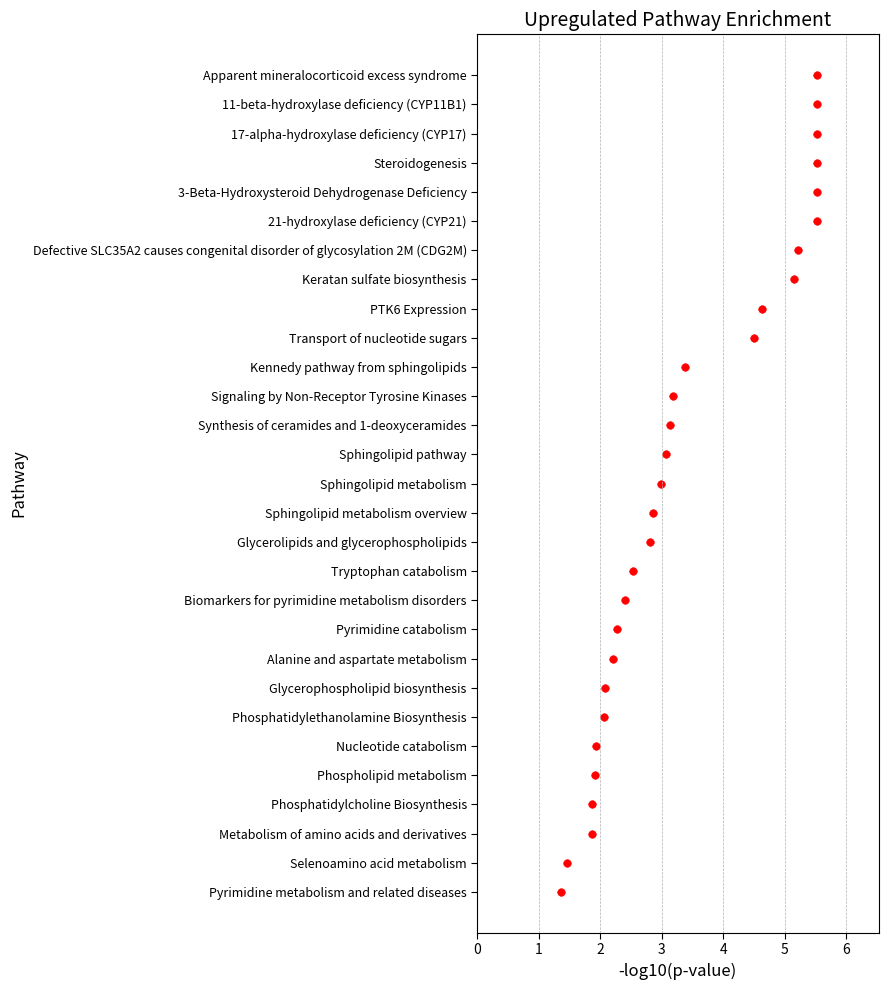

Source code (Python):
import numpy as np
import pandas as pd
import matplotlib.pyplot as plt
import seaborn as sns

# Embedded data for upregulated pathways and their p-values
DATA = {
    "Pathway": [
        "Signaling by Non-Receptor Tyrosine Kinases",
        "Tryptophan catabolism",
        "Alanine and aspartate metabolism",
        "Metabolism of amino acids and derivatives",
        "Selenoamino acid metabolism",
        "Glycerolipids and glycerophospholipids",
        "Glycerophospholipid biosynthesis",
        "Phosphatidylethanolamine Biosynthesis",
        "Phospholipid metabolism",
        "Phosphatidylcholine Biosynthesis",
        "Transport of nucleotide sugars",
        "Biomarkers for pyrimidine metabolism disorders",
        "Pyrimidine catabolism",
        "Nucleotide catabolism",
        "Pyrimidine metabolism and related diseases",
        "Apparent mineralocorticoid excess syndrome",
        "Defective SLC35A2 causes congenital disorder of glycosylation 2M (CDG2M)",
        "Keratan sulfate biosynthesis",
        "PTK6 Expression",
        "Kennedy pathway from sphingolipids",
        "Synthesis of ceramides and 1-deoxyceramides",
        "Sphingolipid pathway",
        "Sphingolipid metabolism",
        "Sphingolipid metabolism overview",
        "Steroidogenesis",
        "11-beta-hydroxylase deficiency (CYP11B1)",
        "17-alpha-hydroxylase deficiency (CYP17)",
        "21-hydroxylase deficiency (CYP21)",
        "3-Beta-Hydroxysteroid Dehydrogenase Deficiency",
    ],
    "p-value": [
        6.61e-4,
        2.93e-3,
        6.33e-3,
        1.39e-2,
        3.43e-2,
        1.57e-3,
        8.50e-3,
        8.76e-3,
        1.23e-2,
        1.37e-2,
        3.21e-5,
        4.04e-3,
        5.41e-3,
        1.18e-2,
        4.40e-2,
        3.02e-6,
        6.05e-6,
        7.11e-6,
        2.39e-5,
        4.16e-4,
        7.29e-4,
        8.62e-4,
        1.04e-3,
        1.37e-3,
        3.02e-6,
        3.02e-6,
        3.02e-6,
        3.02e-6,
        3.02e-6,
    ],
}


def plot_enriched_categories(df: pd.DataFrame, title: str, filename: str) -> None:
    """Plot a dot plot for the supplied pathway enrichment results."""
    df_sorted = df.sort_values(by="p-value", ascending=True)

    plt.figure(figsize=(9, 10), dpi=300)
    sns.scatterplot(
        y=df_sorted["Pathway"],
        x=-np.log10(df_sorted["p-value"]),
        color="red",
        edgecolor="red",
        s=30,
    )
    plt.xlabel("-log10(p-value)", fontsize=12)
    plt.ylabel("Pathway", fontsize=12)
    plt.title(title, fontsize=14)
    plt.xticks(fontsize=10)
    plt.yticks(fontsize=9)
    plt.tick_params(axis="y", which="both", length=4, width=0.8)
    plt.tick_params(axis="x", which="both", length=4, width=0.8)
    max_xlim = -np.log10(df_sorted["p-value"].min()) + 1
    plt.xlim(0, max_xlim)
    plt.grid(axis="x", linestyle="--", linewidth=0.5)
    plt.tight_layout()
    plt.savefig(filename, format="svg")
    plt.show()


def main() -> None:
    df_pathways = pd.DataFrame(DATA).dropna(subset=["p-value"])
    plot_enriched_categories(
        df_pathways,
        "Upregulated Pathway Enrichment",
        "upregulated_pathway_dotplot.svg",
    )


if __name__ == "__main__":
    main()
